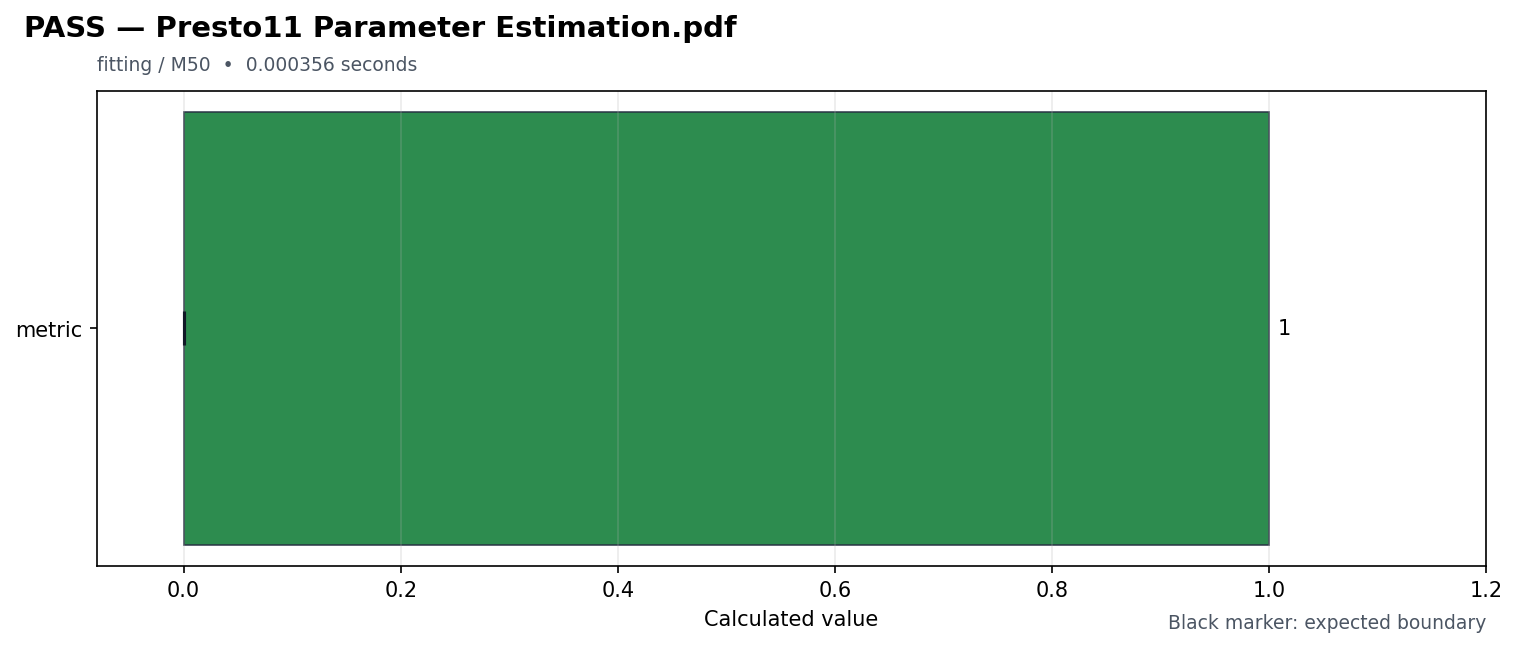

The file beside this chart, header and first rows:
id, source_pdf, title, feature, milestone, status, duration_seconds, metrics, expected, reason, requires, speed
presto11_parameter_estimation, Presto11 Parameter Estimation.pdf, Presto11 Parameter Estimation, fitting, M50, PASS, 0.000356, {"metric": 1.0}, {"metric": {"maximum": null, "minimum": …, , [], fast
